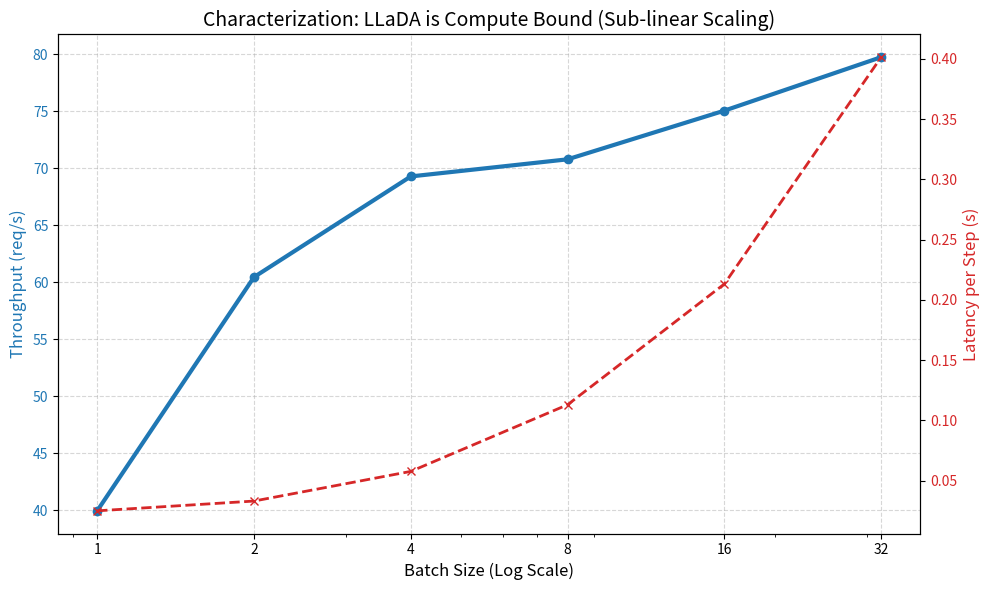

This chart was generated by the following Python code: (Note: this script raises an exception after producing the figure.)
import matplotlib.pyplot as plt
import numpy as np

# Your Data
batch_sizes = [1, 2, 4, 8, 16, 32]
latency = [0.0250, 0.0331, 0.0577, 0.1130, 0.2132, 0.4013]
throughput = [39.96, 60.46, 69.29, 70.79, 75.06, 79.75]
memory = [16.02, 16.08, 16.20, 16.44, 16.92, 17.89]

# --- Plot 1: Throughput vs Latency (The "Free Lunch" Curve) ---
fig, ax1 = plt.subplots(figsize=(10, 6))

color = 'tab:blue'
ax1.set_xlabel('Batch Size (Log Scale)', fontsize=12)
ax1.set_ylabel('Throughput (req/s)', color=color, fontsize=12)
ax1.plot(batch_sizes, throughput, marker='o', color=color, linewidth=3, label='Throughput')
ax1.tick_params(axis='y', labelcolor=color)
ax1.set_xscale('log')
ax1.set_xticks(batch_sizes)
ax1.set_xticklabels(batch_sizes)
ax1.grid(True, linestyle='--', alpha=0.5)

ax2 = ax1.twinx()  
color = 'tab:red'
ax2.set_ylabel('Latency per Step (s)', color=color, fontsize=12)  
ax2.plot(batch_sizes, latency, marker='x', linestyle='--', color=color, linewidth=2, label='Latency')
ax2.tick_params(axis='y', labelcolor=color)

plt.title('Characterization: LLaDA is Compute Bound (Sub-linear Scaling)', fontsize=14)
plt.tight_layout()
plt.savefig('results/throughput_latency.png', dpi=300)
print("Saved throughput_latency.png")

# --- Plot 2: Memory Stability (The "Anti-vLLM" Curve) ---
plt.figure(figsize=(10, 6))
plt.plot(batch_sizes, memory, marker='s', color='green', linewidth=3)

# Add a fake "Standard LLM" line for comparison (Conceptual)
# Standard LLMs grow linearly with batch size due to KV Cache
fake_ar_memory = [16 + (b * 0.5) for b in batch_sizes] # Fake slope
plt.plot(batch_sizes, fake_ar_memory, linestyle=':', color='gray', label='Standard LLM (Conceptual)')

plt.title('Characterization: LLaDA Memory is Static', fontsize=14)
plt.xlabel('Batch Size', fontsize=12)
plt.ylabel('GPU Memory (GB)', fontsize=12)
plt.ylim(0, 40) # Show full A100 capacity to emphasize how small the growth is
plt.legend()
plt.grid(True, linestyle='--', alpha=0.5)
plt.tight_layout()
plt.savefig('results/memory_stability.png', dpi=300)
print("Saved memory_stability.png")